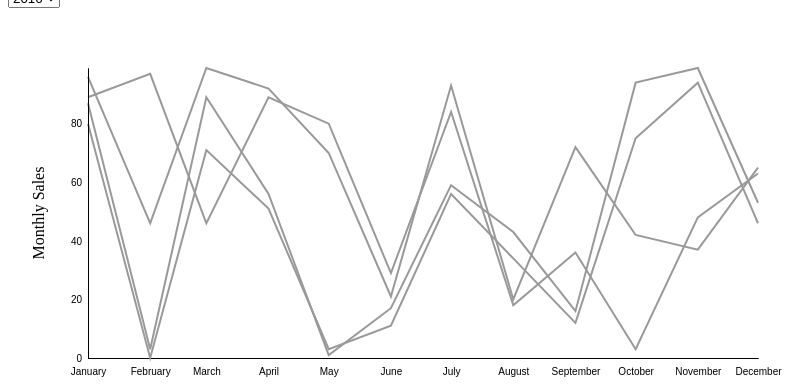
D3 v4 page, settled after 360 driven frames (6 s of simulated time); the page loaded 1 data file(s).


// ── sale.js
// Set the margins
var margin = {top: 60, right: 100, bottom: 20, left: 80},
  width = 850 - margin.left - margin.right,
  height = 370 - margin.top - margin.bottom;

// Parse the month variable
var parseMonth = d3.timeParse("%b");
var formatMonth = d3.timeFormat("%b");

var formatYear = d3.timeFormat("%Y");
var parseYear = d3.timeParse("%Y");


// Set the ranges
var x = d3.scaleTime().domain([parseMonth("Jan"), parseMonth("Dec")]).range([0, width]);
var y = d3.scaleLinear().range([height, 0]);


// Define the line
var valueLine = d3.line()
    .x(function(d) { return x(d.Month); })
    .y(function(d) { return y(+d.Sales); })

// Create the svg canvas in the "graph" div
var svg = d3.select("#graph")
        .append("svg")
        .style("width", width + margin.left + margin.right + "px")
        .style("height", height + margin.top + margin.bottom + "px")
        .attr("width", width + margin.left + margin.right)
        .attr("height", height + margin.top + margin.bottom)
        .append("g")
        .attr("transform","translate(" + margin.left + "," + margin.top + ")")
        .attr("class", "svg");

// Import the CSV data
d3.csv("sale.csv", function(error, data) {
  if (error) throw error;
  
   // Format the data
  data.forEach(function(d) {
      d.Month = parseMonth(d.Month);
      d.Sales = +d.Sales;
      d.Fruit = d.Fruit;
      d.Year = formatYear(parseYear(+d.Year));
  });

  var nest = d3.nest()
	    .key(function(d){
	    	return d.Fruit;
	    })
		.rollup(function(leaves){
            var max = d3.max(leaves, function(d){
            	return d.Sales
            })
            var year = d3.nest().key(function(d){
            	return d.Year
            })
            .entries(leaves);
            return {max:max, year:year};
            })
	  .entries(data)

  // Scale the range of the data
  x.domain(d3.extent(data, function(d) { return d.Month; }));
  //y.domain([0, d3.max(data, function(d) { return d.Sales; })]);
  
  // Set up the x axis
  var xaxis = svg.append("g")
       .attr("transform", "translate(0," + height + ")")
       .attr("class", "x axis")
       .call(d3.axisBottom(x)
          .ticks(d3.timeMonth)
          .tickSize(0, 0)
          .tickFormat(d3.timeFormat("%B"))
          .tickSizeInner(0)
          .tickPadding(10));



  // Create 1st dropdown
    var fruitMenu = d3.select("#fruitDropdown")

    fruitMenu
		.append("select")
		.selectAll("option")
        .data(nest)
        .enter()
        .append("option")
        .attr("value", function(d){
            return d.key;
        })
        .text(function(d){
            return d.key;
        })

    // Create 2nd dropdown
    var yearMenu = d3.select("#yearDropdown")

    yearMenu
    	.data(nest)
		.append("select")
		.selectAll("option")
        .data(function(d) { return d.value.year; })
       	.enter()
        .append("option")
        .attr("value", function(d){
            return d.key;
        })
        .text(function(d){
            return d.key;
        })

 
 	// Function to create the initial graph
 	var initialGraph = function(fruit){

 		// Filter the data to include only fruit of interest
 		var selectFruit = nest.filter(function(d){
                return d.key == fruit;
              })

	    var selectFruitGroups = svg.selectAll(".fruitGroups")
		    .data(selectFruit, function(d){
		      return d ? d.key : this.key;
		    })
		    .enter()
		    .append("g")
		    .attr("class", "fruitGroups")
		    .each(function(d){
                y.domain([0, d.value.max])
            });

		var initialPath = selectFruitGroups.selectAll(".line")
			.data(function(d) { return d.value.year; })
			.enter()
			.append("path")

		initialPath
			.attr("d", function(d){
				return valueLine(d.values)
			})
			.attr("class", "line")

		  // Add the Y Axis
		   var yaxis = svg.append("g")
		       .attr("class", "y axis")
		       .call(d3.axisLeft(y)
		          .ticks(5)
		          .tickSizeInner(0)
		          .tickPadding(6)
		          .tickSize(0, 0));
		  
		  // Add a label to the y axis
		  svg.append("text")
		        .attr("transform", "rotate(-90)")
		        .attr("y", 0 - 60)
		        .attr("x", 0 - (height / 2))
		        .attr("dy", "1em")
		        .style("text-anchor", "middle")
		        .text("Monthly Sales")
		        .attr("class", "y axis label");

 	}

 	// Create initial graph
 	initialGraph("strawberry")


 	// Update the data
 	var updateGraph = function(fruit){

 		// Filter the data to include only fruit of interest
 		var selectFruit = nest.filter(function(d){
                return d.key == fruit;
              })

 		// Select all of the grouped elements and update the data
	    var selectFruitGroups = svg.selectAll(".fruitGroups")
		    .data(selectFruit)
		    .each(function(d){
                y.domain([0, d.value.max])
            });

		    // Select all the lines and transition to new positions
            selectFruitGroups.selectAll("path.line")
               .data(function(d) { return d.value.year; }, 
               		function(d){ return d.key; })
               .transition()
                  .duration(1000)
                  .attr("d", function(d){
                    return valueLine(d.values)
                  })

        // Update the Y-axis
            d3.select(".y")
                    .transition()
                    .duration(1500)
                    .call(d3.axisLeft(y)
                      .ticks(5)
                      .tickSizeInner(0)
                      .tickPadding(6)
                      .tickSize(0, 0));


 	}


 	// Run update function when dropdown selection changes
 	fruitMenu.on('change', function(){

 		// Find which fruit was selected from the dropdown
 		var selectedFruit = d3.select(this)
            .select("select")
            .property("value")

        // Run update function with the selected fruit
        updateGraph(selectedFruit)


    });


    // Change color of selected line when year dropdown changes
    yearMenu.on('change', function(){

    	// Find which year was selected
    	var selectedYear = d3.select(this)
    		.select("select")
    		.property("value")

    	// Change the class of the matching line to "selected"
    	var selLine = svg.selectAll(".line")
              // de-select all the lines
              .classed("selected", false)
              .filter(function(d) {
                  return +d.key === +selectedYear
              })
              // Set class to selected for matching line
              .classed("selected", true)
              .raise()
    })


  
})


### data: sale.csv
Month, Sales, Fruit, Year
Jan, 87, strawberry, 2016
Feb, 3, strawberry, 2016
Mar, 89, strawberry, 2016
Apr, 56, strawberry, 2016
May, 1, strawberry, 2016
Jun, 17, strawberry, 2016
Jul, 59, strawberry, 2016
Aug, 43, strawberry, 2016
Sep, 16, strawberry, 2016
Oct, 94, strawberry, 2016
Nov, 99, strawberry, 2016
Dec, 53, strawberry, 2016
Jan, 93, grape, 2016
Feb, 8, grape, 2016
Mar, 95, grape, 2016
Apr, 62, grape, 2016
May, 5, grape, 2016
Jun, 24, grape, 2016
Jul, 62, grape, 2016
Aug, 49, grape, 2016
Sep, 18, grape, 2016
Oct, 101, grape, 2016
Nov, 103, grape, 2016
Dec, 53, grape, 2016
Jan, 94, blueberry, 2016
Feb, 15, blueberry, 2016
Mar, 95, blueberry, 2016
Apr, 64, blueberry, 2016
May, 11, blueberry, 2016
Jun, 33, blueberry, 2016
Jul, 64, blueberry, 2016
Aug, 53, blueberry, 2016
Sep, 27, blueberry, 2016
Oct, 103, blueberry, 2016
Nov, 108, blueberry, 2016
Dec, 62, blueberry, 2016
Jan, 80, strawberry, 2015
Feb, 0, strawberry, 2015
Mar, 71, strawberry, 2015
Apr, 51, strawberry, 2015
May, 3, strawberry, 2015
Jun, 11, strawberry, 2015
Jul, 56, strawberry, 2015
Aug, 34, strawberry, 2015
Sep, 12, strawberry, 2015
Oct, 75, strawberry, 2015
Nov, 94, strawberry, 2015
Dec, 46, strawberry, 2015
Jan, 76, grape, 2015
Feb, 0, grape, 2015
Mar, 78, grape, 2015
Apr, 58, grape, 2015
May, 10, grape, 2015
Jun, 22, grape, 2015
Jul, 47, grape, 2015
Aug, 36, grape, 2015
Sep, 18, grape, 2015
Oct, 86, grape, 2015
Nov, 98, grape, 2015
Dec, 40, grape, 2015
... 84 more rows